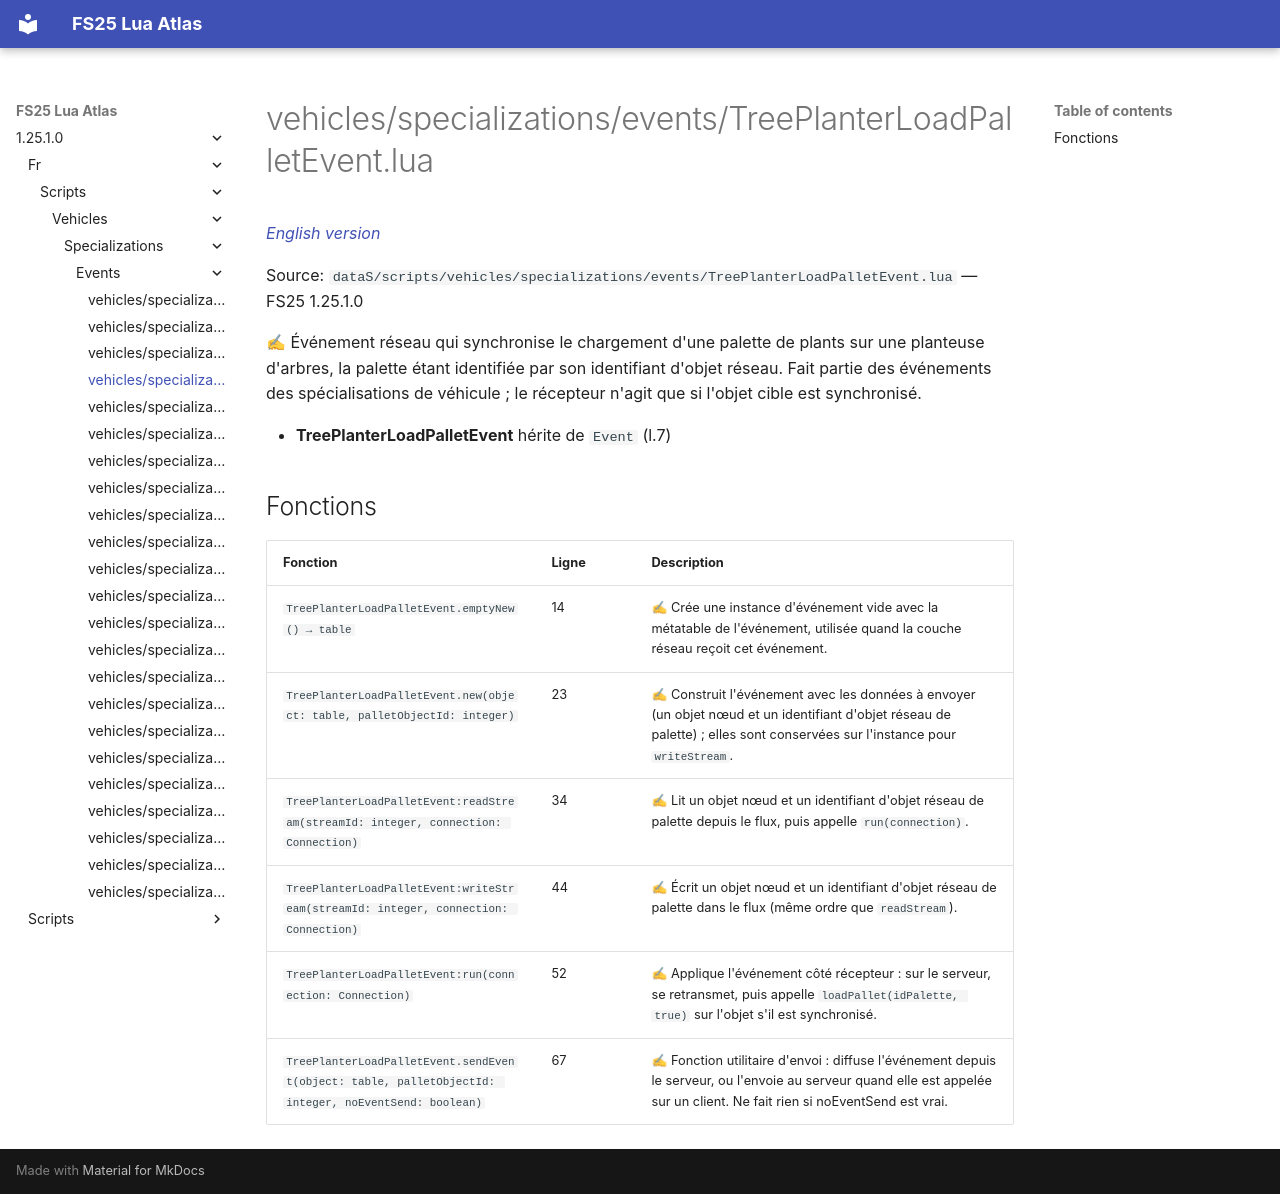

repository: Tim0219800/fs25-lua-atlas · page: 1.25.1.0/fr/scripts/vehicles/specializations/events/TreePlanterLoadPalletEvent.html · generator: mkdocs

# vehicles/specializations/events/TreePlanterLoadPalletEvent.lua

*[English version](../../../../../scripts/vehicles/specializations/events/TreePlanterLoadPalletEvent.md)*

Source: `dataS/scripts/vehicles/specializations/events/TreePlanterLoadPalletEvent.lua` — FS25 1.25.1.0

✍ Événement réseau qui synchronise le chargement d'une palette de plants sur une planteuse d'arbres, la palette étant identifiée par son identifiant d'objet réseau. Fait partie des événements des spécialisations de véhicule ; le récepteur n'agit que si l'objet cible est synchronisé.

- **TreePlanterLoadPalletEvent** hérite de `Event` (l.7)

## Fonctions

| Fonction | Ligne | Description |
|---|---|---|
| `TreePlanterLoadPalletEvent.emptyNew() → table` | 14 | ✍ Crée une instance d'événement vide avec la métatable de l'événement, utilisée quand la couche réseau reçoit cet événement. |
| `TreePlanterLoadPalletEvent.new(object: table, palletObjectId: integer)` | 23 | ✍ Construit l'événement avec les données à envoyer (un objet nœud et un identifiant d'objet réseau de palette) ; elles sont conservées sur l'instance pour `writeStream`. |
| `TreePlanterLoadPalletEvent:readStream(streamId: integer, connection: Connection)` | 34 | ✍ Lit un objet nœud et un identifiant d'objet réseau de palette depuis le flux, puis appelle `run(connection)`. |
| `TreePlanterLoadPalletEvent:writeStream(streamId: integer, connection: Connection)` | 44 | ✍ Écrit un objet nœud et un identifiant d'objet réseau de palette dans le flux (même ordre que `readStream`). |
| `TreePlanterLoadPalletEvent:run(connection: Connection)` | 52 | ✍ Applique l'événement côté récepteur : sur le serveur, se retransmet, puis appelle `loadPallet(idPalette, true)` sur l'objet s'il est synchronisé. |
| `TreePlanterLoadPalletEvent.sendEvent(object: table, palletObjectId: integer, noEventSend: boolean)` | 67 | ✍ Fonction utilitaire d'envoi : diffuse l'événement depuis le serveur, ou l'envoie au serveur quand elle est appelée sur un client. Ne fait rien si noEventSend est vrai. |
